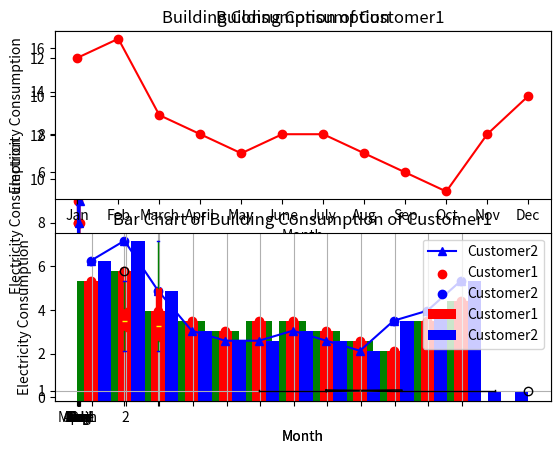

Reproduce this figure in Python.
"""

Visualization with Matplotlib

"""

import numpy as np
import pandas as pd

import matplotlib.pyplot as plt

Year = [2010, 2011, 2012, 2013, 2014, 2015, 2016, 2017, 2018, 2019, 2020]
Temp = [0.72, 0.61, 0.65, 0.68, 0.75, 0.90, 1.02, 0.93, 0.85, 0.99, 1.02]

plt.plot(Year, Temp)
plt.xlabel('Year')
plt.ylabel('Tempature Index')
plt.title('Global Warming', {'fontsize': 10, 'horizontalalignment': 'center'})
plt.show()

Month = ['Jan', 'Feb', 'March', 'April', 'May', 'June', 'July', 'Aug', 'Sep', 'Oct', 'Nov', 'Dec']
Customer1 = [12,13,9,8,7,8,8,7,6,5,8,10]

Customer2 = [14,16,11,7,6,6,7,6,5,8,9,12]

plt.plot(Month, Customer1, color = 'red', label = 'Customer1', marker = 'o')
plt.plot(Month, Customer2, color = 'blue', label = 'Customer2', marker = '^')
plt.xlabel('Month')
plt.ylabel('Electricity Consumption')
plt.title('Building Consumption')
plt.legend()
plt.show()

plt.subplot(2,1,1)
plt.plot(Month, Customer1, color = 'red', label = 'Customer1', marker = 'o')
plt.xlabel('Month')
plt.ylabel('Electricity Consumption')
plt.title('Building Consumption of Customer1')
plt.show()

plt.subplot(2,1,2)
plt.plot(Month, Customer2, color = 'blue', label = 'Customer2', marker = '^')
plt.xlabel('Month')
plt.ylabel('Electricity Consumption')
plt.title('Building Consumption of Customer2')
plt.show()


plt.scatter(Month, Customer1, color = 'red', label = 'Customer1')
plt.scatter(Month, Customer2, color = 'blue', label = 'Customer2')
plt.xlabel('Month')
plt.ylabel('Electricity Consumption')
plt.title('ScatterPLot of Building Consumption of Customers')
plt.grid()
plt.legend()
plt.show()

plt.hist(Customer1, bins= 20, color = 'blue')
plt.xlabel('Month')
plt.ylabel('Electricity Consumption')
plt.title('Histogram of Building Consumption of Customer1')
plt.show()

plt.bar(Month, Customer1, width=0.8, color = 'g')
plt.show()


#Putting two bar charts together

bar_width = 0.4

Month_b = np.arange(12)

plt.bar(Month_b, Customer1, bar_width, color = 'red', label = 'Customer1')
plt.bar(Month_b+bar_width, Customer2, bar_width, color = 'blue', label = 'Customer2')
plt.xlabel('Month')
plt.ylabel('Electricity Consumption')
plt.xticks(Month_b + bar_width/12, ('Jan', 'Feb', 'March', 'April', 'May', 'June', 'July', 'Aug', 'Sep', 'Oct', 'Nov', 'Dec'))
plt.title('Bar Chart of Building Consumption of Customer1')
plt.legend()
plt.show()

plt.boxplot(Customer1, notch = True, vert = False)

plt.boxplot([Customer1, Customer2], patch_artist= True,
            boxprops = dict(facecolor = 'red', color = 'red'),
            whiskerprops = dict(color = 'green'),
            capprops=dict(color = 'blue'),
            medianprops= dict(color = 'yellow'))
plt.show()











